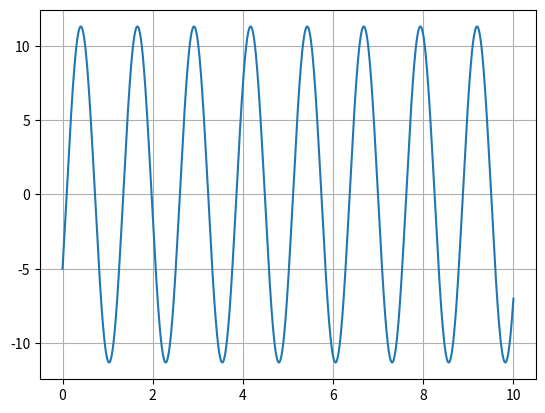
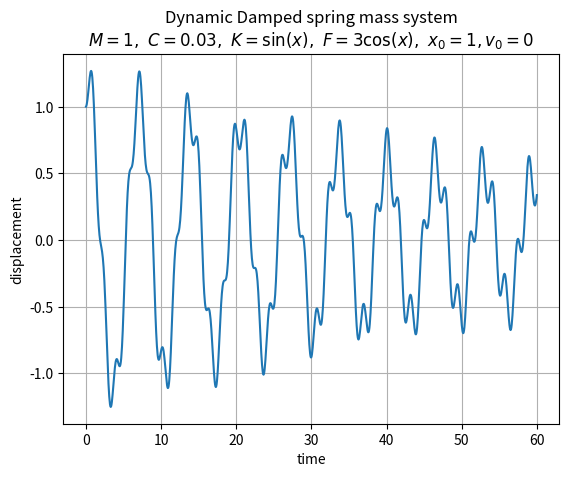

Write the Python code that produced these figures, in order.
"""
Explicit Solvers for static and dynamic spring systems
"""
import numpy as np
import matplotlib.pyplot as plt
from math import sin, cos, pi


class StaticSpring:
    """
    Static spring solver

    Parameters
    ----------
    k : float
        spring stiffness
    """

    def __init__(self, k):
        self._k = float(k)
        self._f_ext = 0

        self.position = []

    def set_external_force(self, external_force):
        """
        sets the external force on the spring

        Parameters
        ----------
        external_force : callable or float
        """
        if callable(external_force):
            self._f_ext = external_force
        else:
            self._f_ext = float(external_force)

    def _get_external_force(self, time):
        if callable(self._f_ext):
            return self._f_ext(time)
        return self._f_ext

    def _get_internal_force(self, displacement):
        return self._k * displacement

    def solve(self):
        """
        solves the static system
        """
        int_force = self._get_internal_force(0)
        ext_force = self._get_external_force(0)
        rhs = ext_force - int_force
        lhs = self._k
        disp = rhs / lhs
        self.position.append(disp)


class DynamicSpring:
    """
    Base class for dynamic mass-spring explicit solver

    Parameters
    ----------
    m : float
        mass
    k : callable or float
        spring stiffness. callable for non-linear springs
    dt : float
        time step-size
    """

    def __init__(self, m, k, dt):
        self._m = float(m)
        if callable(k):
            self._k = k
        else:
            self._k = float(k)
        self._dt = float(dt)

        self._f_ext = 0
        self._xm = 0
        self._xi = 0
        self._xp = 0

        self.position = []

    def set_external_force(self, external_force):
        """
        sets the external force on the spring

        Parameters
        ----------
        external_force : callable or float
        """
        if callable(external_force):
            self._f_ext = external_force
        else:
            self._f_ext = float(external_force)

    def set_initial_conditions(self, init_disp, init_vel):
        """
        sets the initial displacement and velocity.
        The velocity is set using forward differencing scheme.

        Parameters
        ----------
        init_disp : float

        init_vel : float
        """
        self._xi = init_disp
        self._xm = init_disp - self._dt * init_vel

    def _get_external_force(self, time):
        if callable(self._f_ext):
            return self._f_ext(time)
        return self._f_ext

    def _get_internal_force(self, disp):
        if callable(self._k):
            return self._k(disp)
        return self._k * disp

    def _get_lhs(self):
        raise NotImplementedError("Base Class!")

    def _get_rhs(self, time):
        raise NotImplementedError("Base Class!")

    def solve(self, end_time):
        """
        solves the dynamic system explicitly

        Parameters
        ----------
        end_time : float
            end time to terminate the solver
        """
        self.position.append(self._xi)
        curr_time = 0
        while curr_time <= end_time:
            curr_time += self._dt
            lhs = self._get_lhs()
            rhs = self._get_rhs(curr_time - self._dt)
            disp = rhs / lhs
            self._xp = disp
            self._xm = self._xi
            self._xi = self._xp
            self.position.append(disp)


class MassSpring(DynamicSpring):
    """
    Dynamic mass-spring explicit solver

    Parameters
    ----------
    m : float
        mass
    k : callable or float
        spring stiffness. callable for non-linear springs
    dt : float
        time step-size
    """

    def _get_lhs(self):
        return self._m / self._dt ** 2

    def _get_rhs(self, time):
        ext_force = self._get_external_force(time - self._dt)
        int_force = self._get_internal_force(self._xi)
        mass_term = self._m / self._dt ** 2
        rhs = ext_force - int_force + mass_term * (2 * self._xi - self._xm)
        return rhs


class MassSpringDamper(MassSpring):
    """
    Dynamic mass-damper-spring explicit solver

    Parameters
    ----------
    m : float
        mass
    c : float
        damping coefficient
    k : callable or float
        spring stiffness. callable for non-linear springs
    dt : float
        time step-size
    """

    def __init__(self, m, c, k, dt):
        super().__init__(m, k, dt)
        self._c = float(c)

    def _get_rhs(self, time):
        ext_force = self._get_external_force(time - self._dt)
        int_force = self._get_internal_force(self._xi)
        mass_term = self._m / self._dt ** 2
        damp_term = self._c / (self._dt)
        rhs = (
            ext_force
            - int_force
            + mass_term * (2 * self._xi - self._xm)
            - damp_term * (self._xi - self._xm)
        )
        return rhs


if __name__ == "__main__":
    # == Static Spring
    SYSTEM = StaticSpring(5)
    SYSTEM.set_external_force(lambda t: 10)
    SYSTEM.solve()
    print(f"x = {SYSTEM.position[0]}")

    # == Undamped dynamic spring-mass system
    SYSTEM = MassSpring(1, 1, 0.05)
    SYSTEM.set_external_force(0)
    SYSTEM.set_initial_conditions(-5, 10)
    SYSTEM.solve(50)
    plt.figure()
    plt.plot(np.linspace(0, 10, num=len(SYSTEM.position)), SYSTEM.position)
    plt.grid()

    # == Damped dynamic spring-mass system
    SYSTEM = MassSpringDamper(1, 0.03, lambda x: 1 * sin(x), 0.05)
    SYSTEM.set_external_force(lambda t: 3 * cos(4 * t))
    SYSTEM.set_initial_conditions(1, 0)
    SYSTEM.solve(60)
    plt.figure()
    plt.plot(np.linspace(0, 60, num=len(SYSTEM.position)), SYSTEM.position)
    plt.grid()
    plt.xlabel("time")
    plt.ylabel("displacement")
    TITLE = "Dynamic Damped spring mass system\n"
    TITLE += r"$M=1,~C=0.03,~K=\sin(x),~F=3\cos(x),~x_0=1,v_0=0$"
    plt.title(TITLE)

    plt.show()
